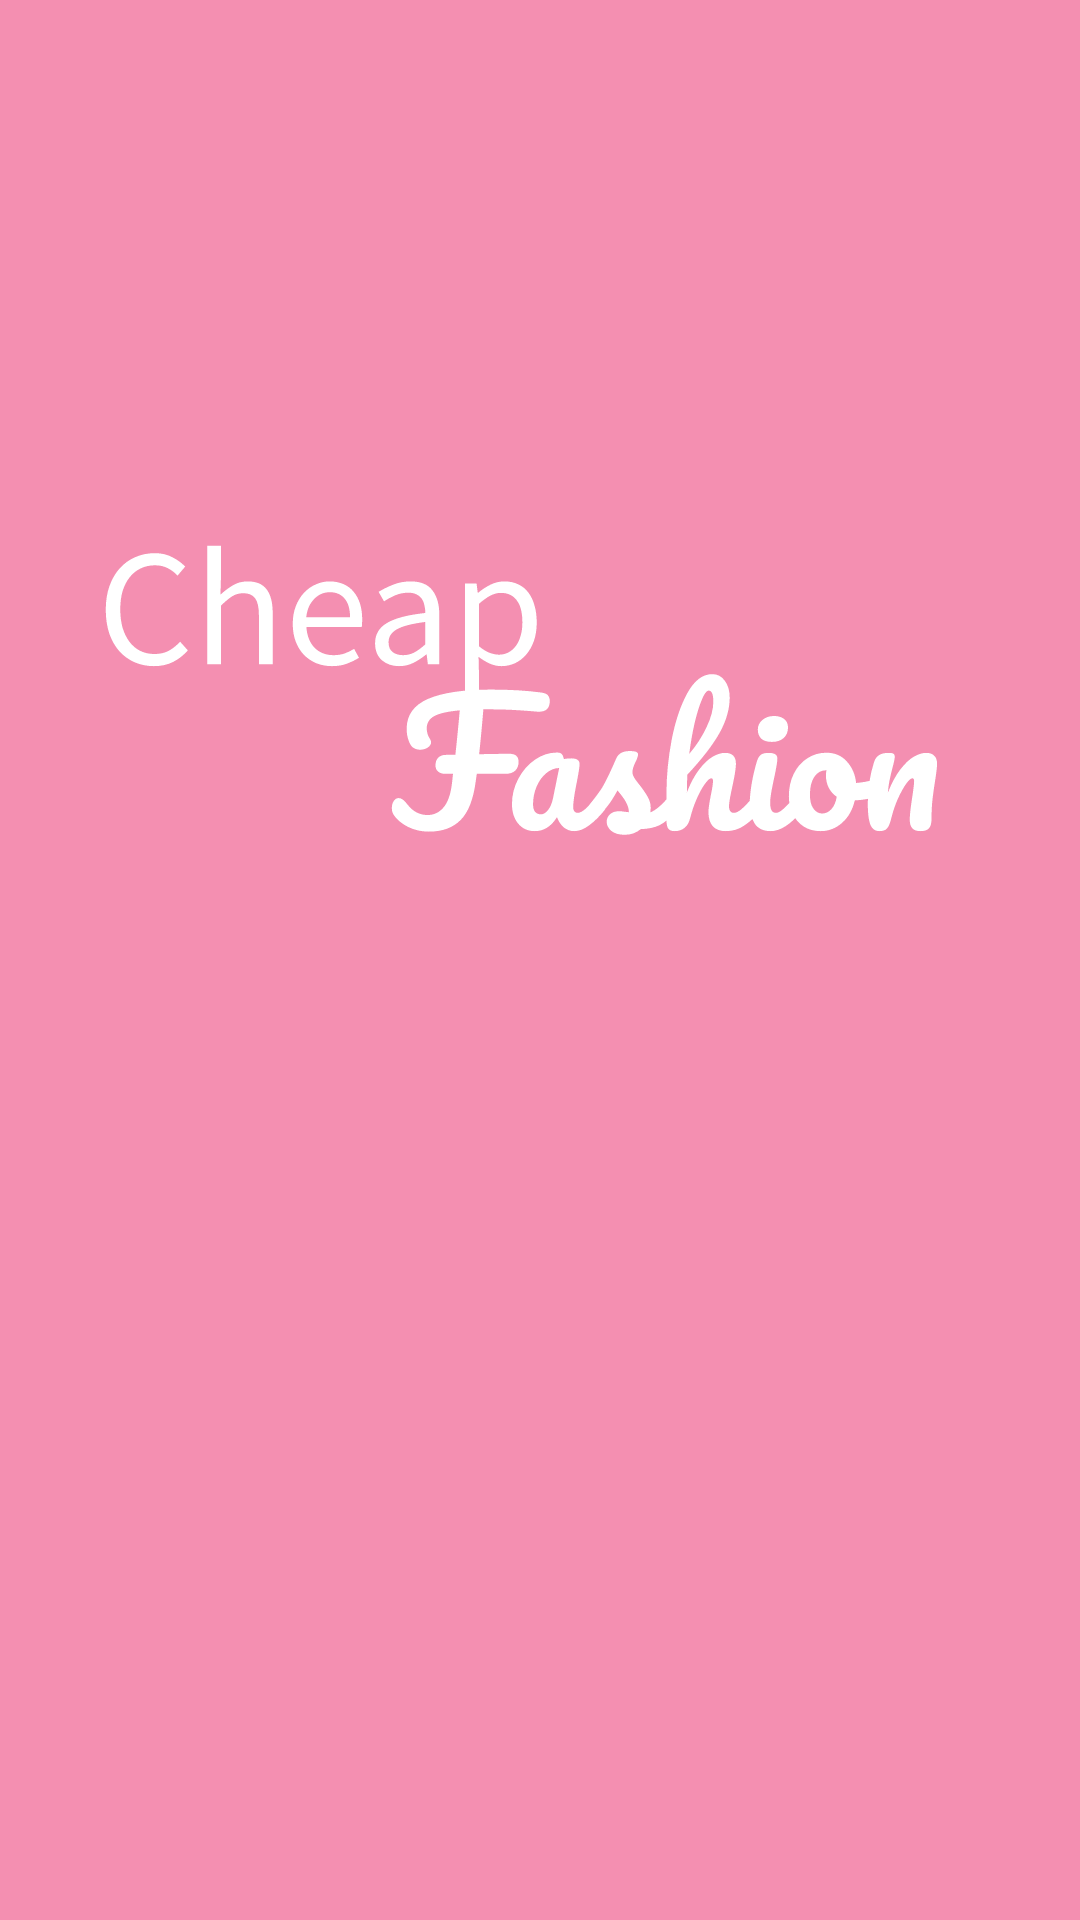

Layout XML and referenced resources for this Android screen:
<!-- AndroidManifest.xml: application theme AppTheme -->
<!-- res/layout/activity_splash_screen.xml -->
<?xml version="1.0" encoding="utf-8"?>
<LinearLayout xmlns:android="http://schemas.android.com/apk/res/android"
    android:id="@+id/splashLayout"
    xmlns:tools="http://schemas.android.com/tools"
    android:layout_width="match_parent"
    android:layout_height="match_parent"
    android:padding="16dp"
    android:background="@color/backgroundColor"
    android:orientation="vertical"
    tools:context=".SplashScreen.SplashScreenActivity">


    <ImageView
        android:id="@+id/appLogo"
        android:layout_width="wrap_content"
        android:layout_height="wrap_content"
        android:src="@drawable/ic_logo_complete_app_name"
        android:elevation="4dp"
        android:layout_gravity="center"
        android:layout_marginTop="150dp"/>


    <ImageView
        android:id="@+id/welcomeMessage"
        android:layout_width="wrap_content"
        android:layout_height="wrap_content"
        android:src="@drawable/ic_welcome"
        android:elevation="4dp"
        android:layout_gravity="center"
        android:layout_marginTop="300dp"
        android:layout_marginBottom="50dp"
        />






</LinearLayout>
<!-- resources referenced by this layout -->
<resources>
  <color name="backgroundColor">#F48FB1</color>
  <!-- drawable ic_logo_complete_app_name: vector/xml drawable (drawable, 16002 chars, omitted) -->
  <!-- drawable ic_welcome: vector/xml drawable (drawable, 9905 chars, omitted) -->
  <style name="AppTheme" parent="Theme.AppCompat.Light.NoActionBar">
          
          <item name="colorPrimary">@color/colorPrimary</item>
          <item name="colorPrimaryDark">@color/colorPrimaryDark</item>
          <item name="colorAccent">@color/colorAccent</item>
      </style>
  <color name="colorPrimary">#008577</color>
  <color name="colorPrimaryDark">#00574B</color>
  <color name="colorAccent">#D81B60</color>
</resources>
